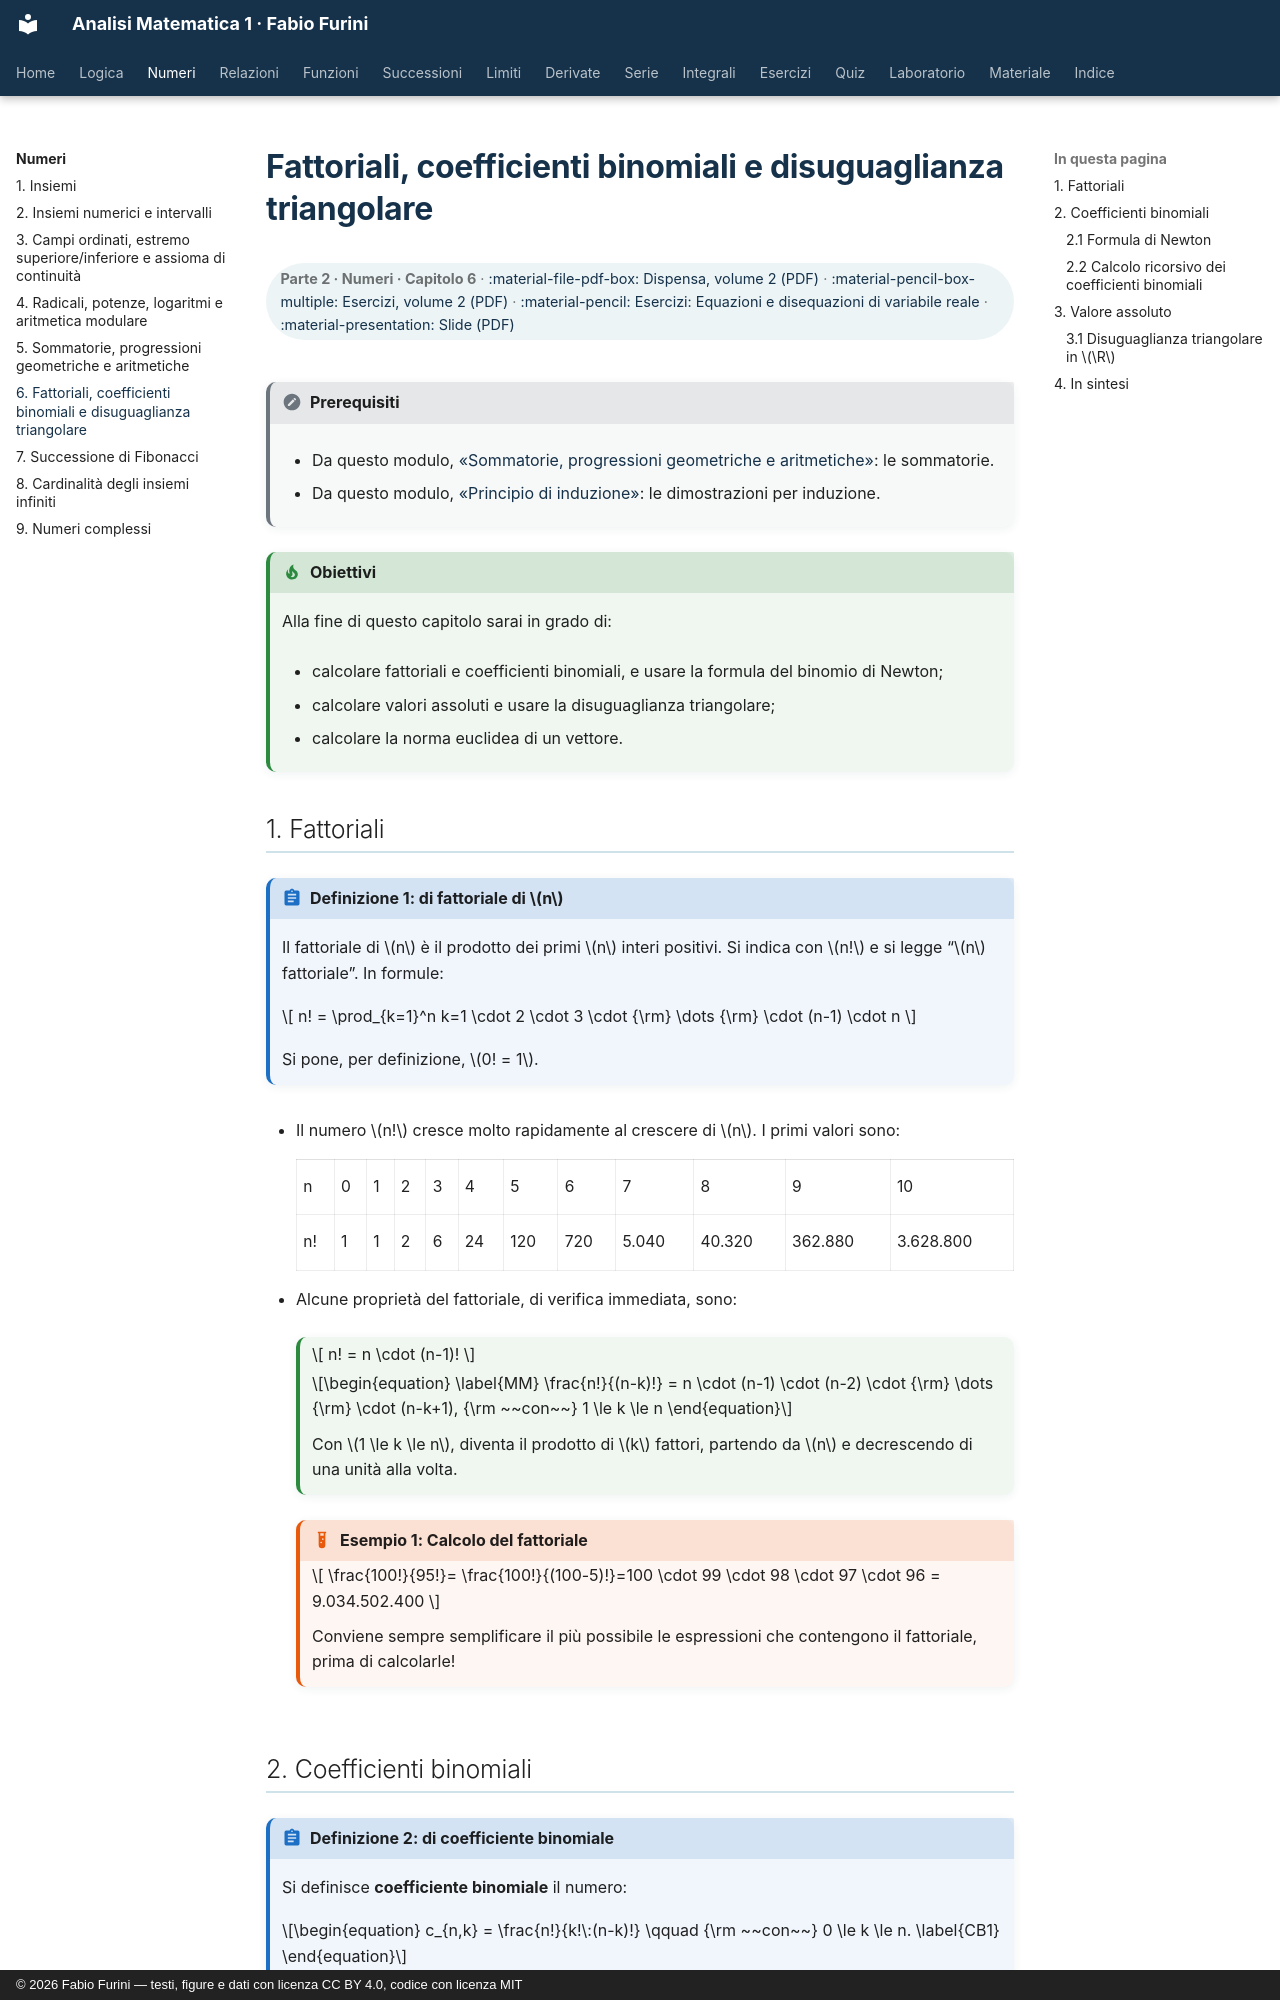

repository: fabiofurini/analisi-matematica-1 · page: numeri/06-fattoriali-binomiali/index.html · generator: mkdocs · copyright: © 2026 Fabio Furini — testi, figure e dati con licenza CC BY 4.0, codice con licenza MIT

---
title: "Fattoriali, coefficienti binomiali e disuguaglianza triangolare"
---

# Fattoriali, coefficienti binomiali e disuguaglianza triangolare

<div class="info-capitolo" markdown>

**Parte 2 · Numeri · Capitolo 6** · [:material-file-pdf-box: Dispensa, volume 2 (PDF)](../pdf/dispensa-2-numeri.pdf) · [:material-pencil-box-multiple: Esercizi, volume 2 (PDF)](../pdf/esercizi-2-numeri.pdf) · [:material-pencil: Esercizi: Equazioni e disequazioni di variabile reale](../esercizi/es-numeri-02-equazioni-disequazioni.md) · [:material-presentation: Slide (PDF)](../pdf/slide-numeri-06-fattoriali-binomiali.pdf)

</div>

!!! nota "Prerequisiti"

    - Da questo modulo, [«Sommatorie, progressioni geometriche e aritmetiche»](https://fabiofurini.github.io/analisi-matematica-1/numeri/05-sommatorie/): le sommatorie.

    - Da questo modulo, [«Principio di induzione»](https://fabiofurini.github.io/analisi-matematica-1/logica/02-induzione/): le dimostrazioni per induzione.

!!! chiave "Obiettivi"

    Alla fine di questo capitolo sarai in grado di:

    - calcolare fattoriali e coefficienti binomiali, e usare la formula del binomio di Newton;

    - calcolare valori assoluti e usare la disuguaglianza triangolare;

    - calcolare la norma euclidea di un vettore.

## 1. Fattoriali

<a id="box-notationA-1"></a>

!!! definizione "Definizione 1: di fattoriale di $n$"

    Il fattoriale di $n$ è il prodotto dei primi $n$  interi positivi. Si indica con $n!$ e si legge “$n$ fattoriale”. In formule:

    $$
    n! = \prod_{k=1}^n k=1 \cdot 2 \cdot 3 \cdot {\rm} \dots {\rm} \cdot (n-1) \cdot n
    $$

    Si pone, per definizione, $0! = 1$.

- Il numero $n!$ cresce molto rapidamente al crescere di $n$. I primi valori sono:

    <div class="tabella" markdown><table>
    <tr>
    <td>n</td>
    <td>0</td>
    <td>1</td>
    <td>2</td>
    <td>3</td>
    <td>4</td>
    <td>5</td>
    <td>6</td>
    <td>7</td>
    <td>8</td>
    <td>9</td>
    <td>10</td>
    </tr>
    <tr>
    <td>n!</td>
    <td>1</td>
    <td>1</td>
    <td>2</td>
    <td>6</td>
    <td>24</td>
    <td>120</td>
    <td>720</td>
    <td>5.040</td>
    <td>40.320</td>
    <td>362.880</td>
    <td>3.628.800</td>
    </tr>
    </table></div>

- Alcune proprietà del fattoriale, di verifica immediata, sono:

    !!! chiave ""

        $$
        n! = n \cdot (n-1)!
        $$

        \begin{equation}
        \label{MM}
        \frac{n!}{(n-k)!}  =  n \cdot (n-1) \cdot (n-2) \cdot {\rm} \dots {\rm} \cdot (n-k+1),  {\rm ~~con~~} 1 \le k \le n
        \end{equation}

        Con $1 \le k \le n$,  diventa  il prodotto di $k$ fattori, partendo da $n$ e decrescendo di una unità alla volta.

    <a id="box-texexpbox1-2"></a>

    !!! esempio "Esempio 1: Calcolo del fattoriale"

        $$
        \frac{100!}{95!}= \frac{100!}{(100-5)!}=100 \cdot 99 \cdot 98 \cdot 97 \cdot 96 = 9.034.502.400
        $$

        Conviene sempre semplificare il più possibile le espressioni che contengono il fattoriale, prima di calcolarle!
